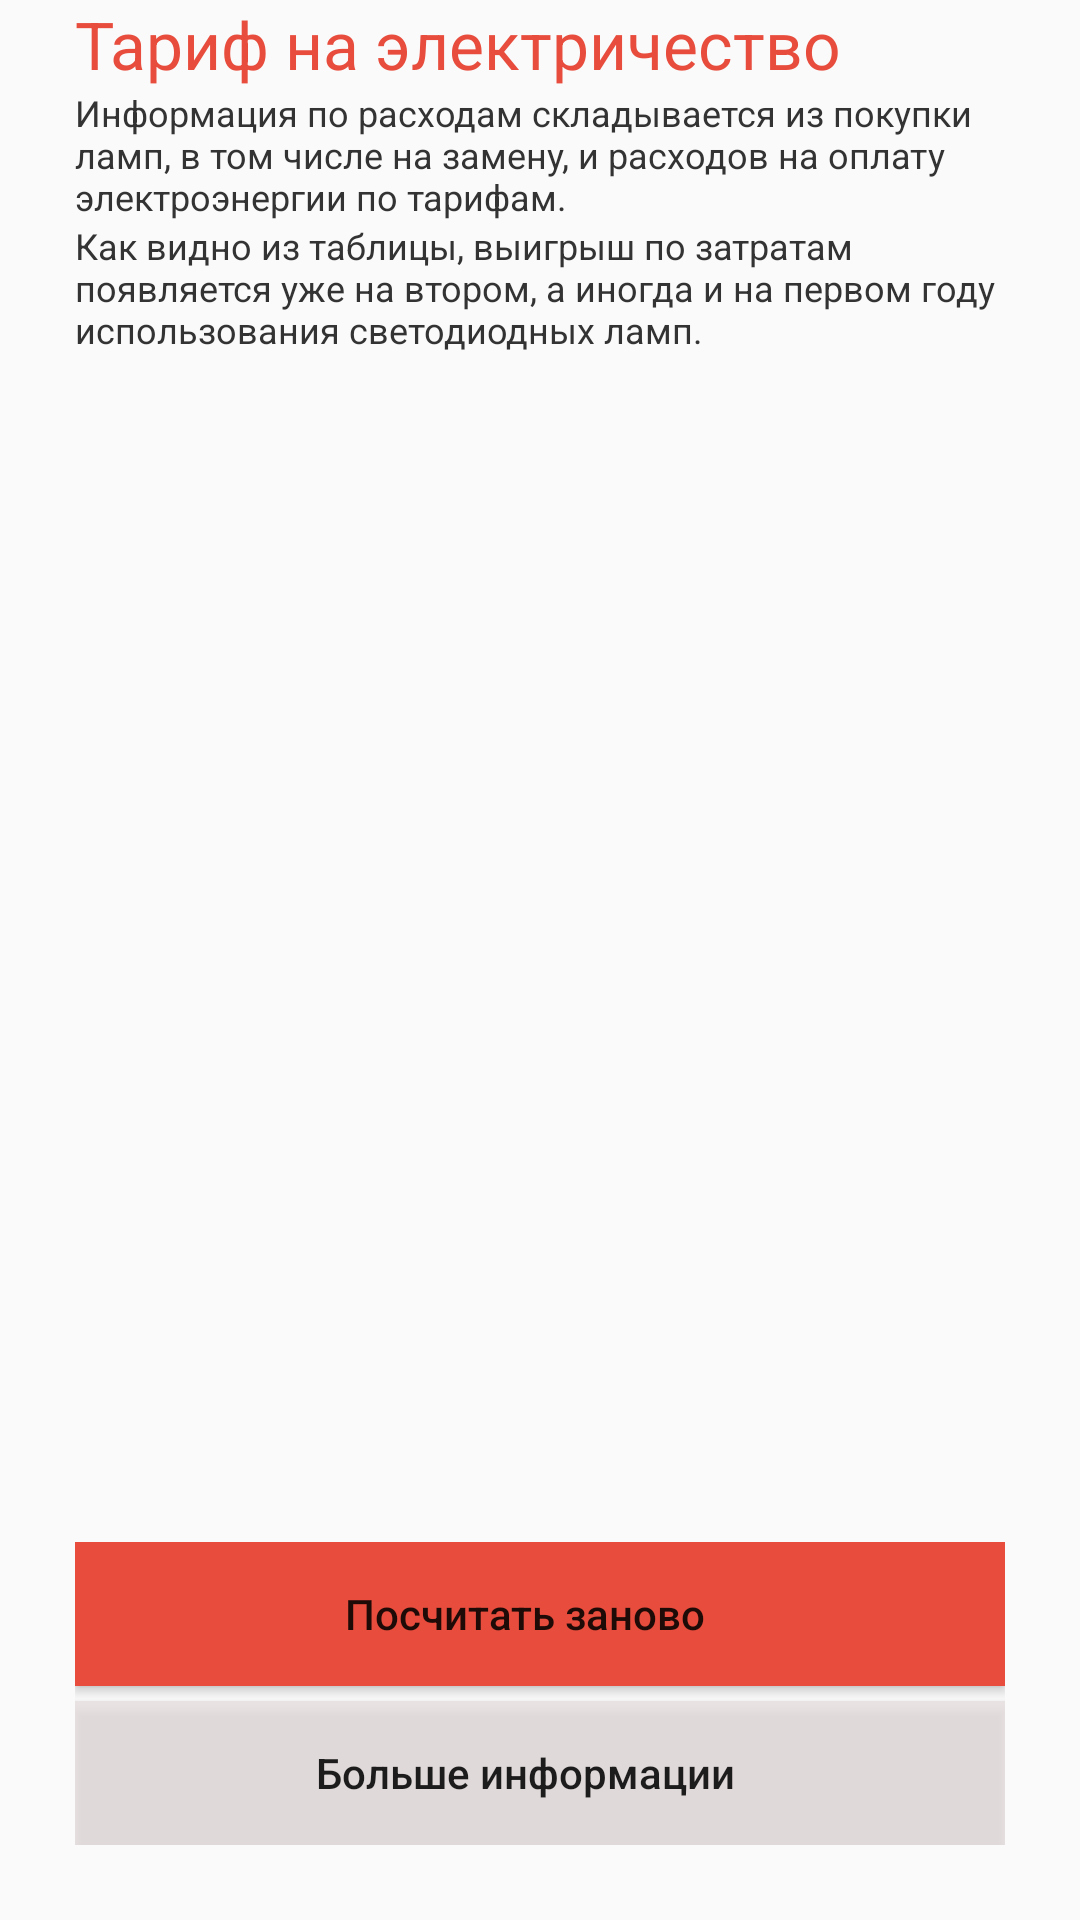

Reconstruct the res/layout file that produces this screen, plus the resources it refers to.
<!-- AndroidManifest.xml: application theme AppTheme -->
<!-- res/layout/fragment_economy.xml -->
<FrameLayout xmlns:android="http://schemas.android.com/apk/res/android"
    xmlns:tools="http://schemas.android.com/tools"
    android:layout_width="match_parent"
    android:layout_height="match_parent"
    android:paddingLeft="25dp"
    android:paddingRight="25dp"
    android:paddingBottom="25dp"
    tools:context="com.github.example.ledlampeconomist.LampFragment">

    <RelativeLayout
        android:layout_width="match_parent"
        android:layout_height="match_parent">

        <ScrollView
            android:layout_width="match_parent"
            android:layout_height="wrap_content">

    <LinearLayout
        android:orientation="vertical"
        android:layout_width="match_parent"
        android:layout_height="match_parent">

        <TextView
            android:layout_width="match_parent"
            android:layout_height="wrap_content"
            style="@style/PageTitle"
            android:text="Тариф на электричество" />

        <TextView
            android:layout_width="match_parent"
            android:layout_height="wrap_content"
            style="@style/Description"
            android:text="@string/economy_description" />

        <LinearLayout
            android:orientation="vertical"
            android:layout_width="match_parent"
            android:layout_height="wrap_content"
            android:id="@+id/llresults">

        </LinearLayout>
        <TextView
            android:layout_width="wrap_content"
            android:layout_height="wrap_content"
            style="@style/Description"
            android:text="@string/tv_close_text"/>


    </LinearLayout>
        </ScrollView>

        <LinearLayout
            android:layout_width="match_parent"
            android:layout_height="wrap_content"
            android:orientation="vertical"
            android:layout_alignParentBottom="true">

        <Button

            android:layout_width="match_parent"
            android:layout_height="wrap_content"
            style="@style/buttonNext"
            android:text="@string/bt_new_start"
            android:textAllCaps="false"
            android:paddingRight="10dp"
            android:id="@+id/btNewStart"
            android:layout_marginBottom="5dp" />

        <Button

            android:layout_width="match_parent"
            android:layout_height="wrap_content"
            android:text="@string/bt_more_info"
            style="@style/buttonMore"
            android:textAllCaps="false"
            android:paddingRight="10dp"
            android:id="@+id/btMoreInfo"
            android:layout_alignParentBottom="true"
            android:background="#aae6dcdc" />
        </LinearLayout>

    </RelativeLayout>

</FrameLayout>
<!-- resources referenced by this layout -->
<resources>
  <string name="bt_more_info">Больше информации</string>
  <string name="bt_new_start">Посчитать заново</string>
  <string name="economy_description">
          Информация по расходам складывается из покупки ламп, в том числе на замену, и расходов на оплату электроэнергии по тарифам.
      </string>
  <string name="tv_close_text">Как видно из таблицы, выигрыш по затратам появляется уже на втором, а иногда и на первом году использования светодиодных ламп.</string>
  <style name="Description">
          <item name="android:textSize">12sp</item>
          <item name="android:fontFamily">sans-serif</item>
          <item name="android:textStyle">normal</item>
          <item name="android:textColor">#333333</item>
      </style>
  <style name="PageTitle">
          <item name="android:textSize">22sp</item>
          <item name="android:fontFamily">sans-serif</item>
          <item name="android:textStyle">normal</item>
          <item name="android:textColor">#e74c3c</item>
      </style>
  <style name="buttonMore">
          <item name="android:background">#FFFFFF</item>
      </style>
  <style name="buttonNext">
          <item name="android:background">#e74c3c</item>
      </style>
  <style name="AppTheme" parent="Theme.AppCompat.Light.DarkActionBar">
          
          <item name="colorPrimary">@color/colorPrimary</item>
          <item name="colorPrimaryDark">@color/colorPrimaryDark</item>
          <item name="colorAccent">@color/colorAccent</item>
      </style>
  <color name="colorPrimary">#3F51B5</color>
  <color name="colorPrimaryDark">#303F9F</color>
  <color name="colorAccent">#FF4081</color>
</resources>
